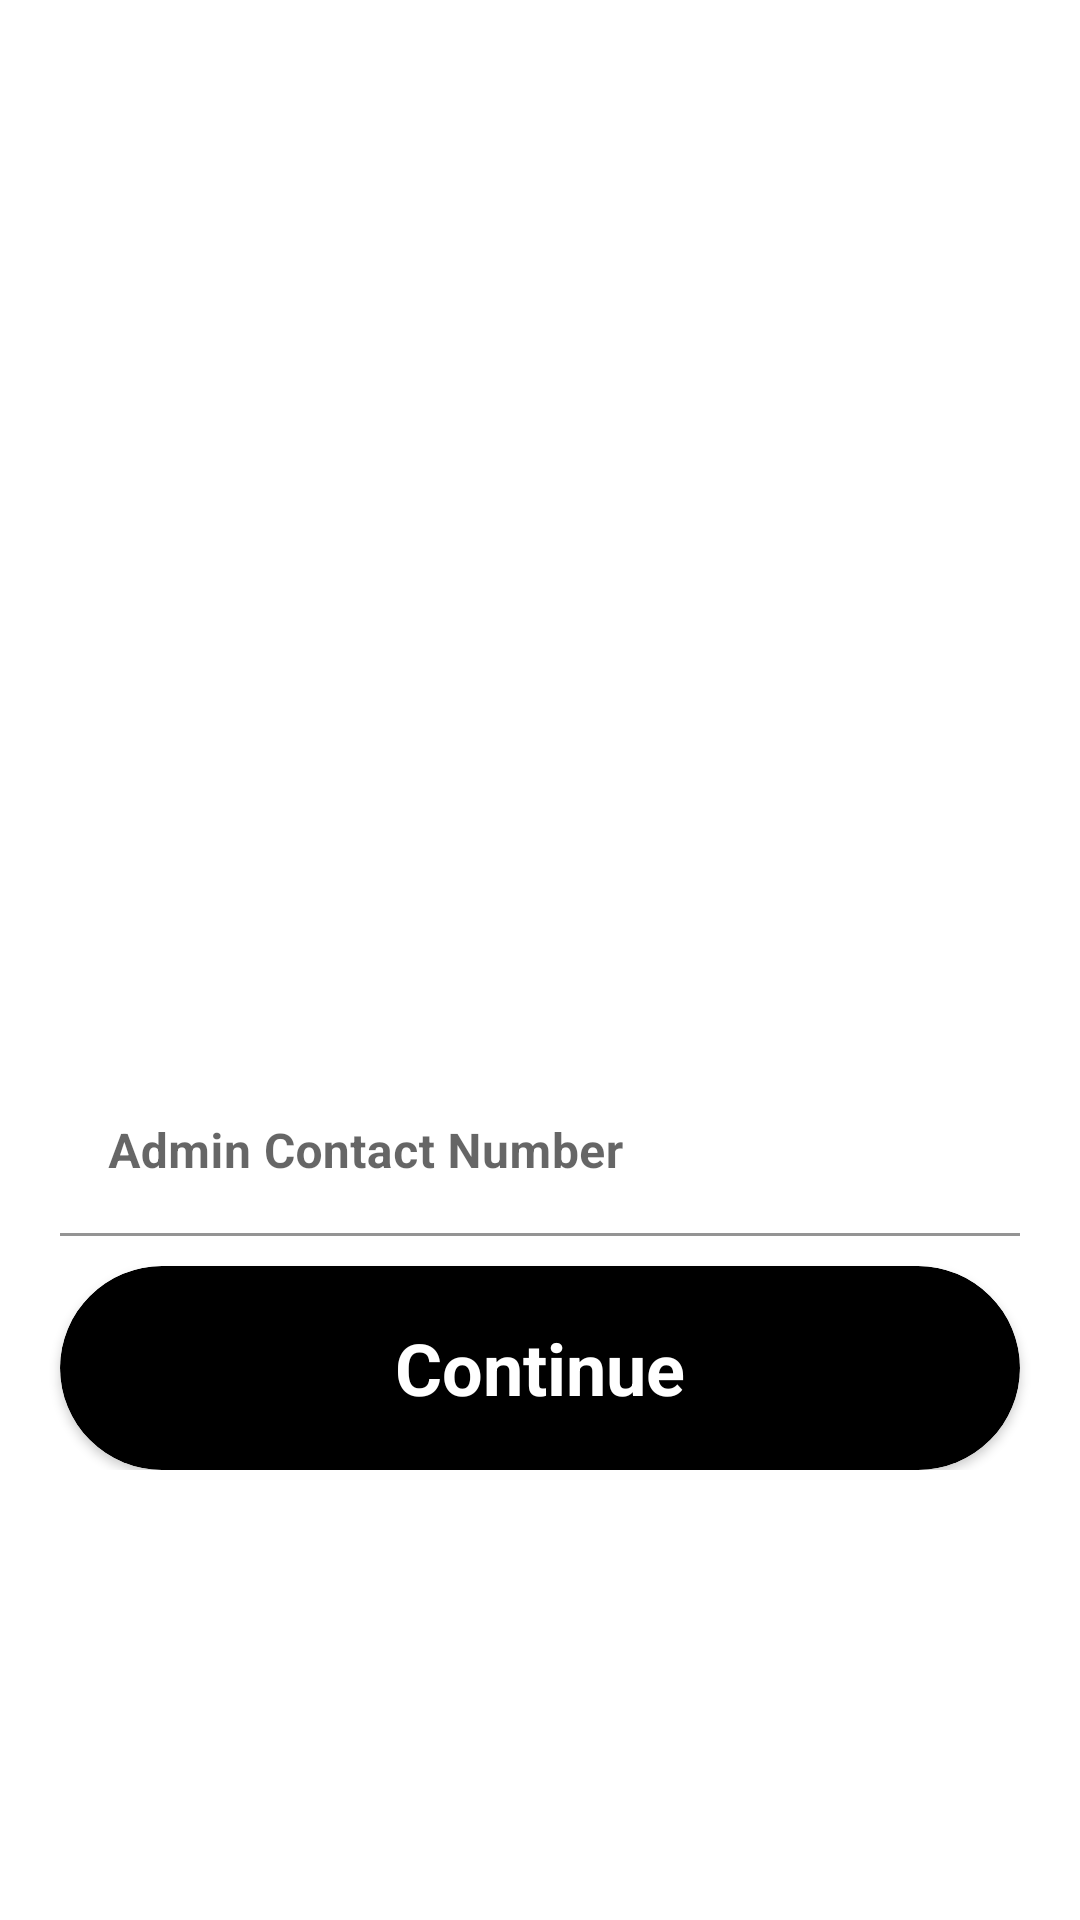

The Android layout XML behind this screen, and the referenced resources:
<!-- AndroidManifest.xml: application theme Theme.OneStoreAdmin -->
<!-- res/layout/activity_login.xml -->
<?xml version="1.0" encoding="utf-8"?>
<LinearLayout xmlns:android="http://schemas.android.com/apk/res/android"
    xmlns:app="http://schemas.android.com/apk/res-auto"
    xmlns:tools="http://schemas.android.com/tools"
    android:layout_width="match_parent"
    android:background="@color/backgroundcolor"
    android:layout_gravity="bottom"
    android:gravity="bottom"
    android:orientation="vertical"
    android:layout_height="match_parent"
    tools:context=".activity.LoginActivity">

    <LinearLayout
        android:layout_width="match_parent"
        android:layout_height="wrap_content"
        android:paddingBottom="150dp"
        android:background="@drawable/bottomsheetupbk"
        android:orientation="vertical">

        <TextView
            android:layout_width="match_parent"
            android:layout_height="wrap_content"
            android:text="Get Started"
            android:textSize="28dp"
            android:textColor="@color/white"
            android:textStyle="bold"
            android:textAlignment="center"
            android:layout_marginTop="10dp"/>

        <com.google.android.material.textfield.TextInputLayout
            android:id="@+id/textInputLayout2"
            android:layout_width="match_parent"
            android:layout_height="wrap_content"
            android:outlineAmbientShadowColor="@color/white"
            android:outlineSpotShadowColor="@color/white"
            android:outlineProvider="none"
            android:background="@drawable/ctbk"
            app:boxBackgroundColor="@color/white"
            android:layout_marginTop="10dp"
            android:layout_marginRight="20dp"
            android:layout_marginLeft="20dp"
            app:layout_constraintEnd_toEndOf="parent"
            app:layout_constraintStart_toStartOf="parent"
            app:layout_constraintTop_toBottomOf="@+id/textInputLayout">

            <com.google.android.material.textfield.TextInputEditText
                android:layout_width="match_parent"
                android:layout_height="wrap_content"
                android:hint="Admin Contact Number"
                android:textSize="16dp"
                android:textStyle="bold"
                android:textColorHint="@color/white"
                android:id="@+id/userPhoneNumber"/>
        </com.google.android.material.textfield.TextInputLayout>

        <androidx.cardview.widget.CardView
            android:id="@+id/loginact"
            android:layout_width="match_parent"
            android:layout_height="wrap_content"
            android:layout_marginTop="10dp"
            app:cardCornerRadius="60dp"
            android:layout_marginHorizontal="20dp"
            android:backgroundTint="@color/black">

            <TextView
                android:layout_width="match_parent"
                android:layout_height="wrap_content"
                android:text="Continue"
                android:textColor="@color/white"
                android:textSize="24dp"
                android:layout_gravity="center"
                android:textAlignment="center"
                android:textStyle="bold"/>

            <ProgressBar
                android:id="@+id/progressBar"
                style="?android:attr/progressBarStyle"
                android:layout_width="wrap_content"
                android:layout_height="wrap_content"
                android:layout_gravity="right"
                android:visibility="invisible"
                android:layout_margin="10dp"/>

        </androidx.cardview.widget.CardView>

    </LinearLayout>

</LinearLayout>
<!-- resources referenced by this layout -->
<resources>
  <color name="black">#FF000000</color>
  <color name="white">#FFFFFFFF</color>
  <!-- drawable bottomsheetupbk (drawable) -->
  <?xml version="1.0" encoding="utf-8"?>
  <shape xmlns:android="http://schemas.android.com/apk/res/android"
      android:shape="rectangle">
      <solid android:color="@color/green"/> 
      <corners
          android:topLeftRadius="100dp"
          android:topRightRadius="100dp"/>
  </shape>
  <!-- drawable ctbk (drawable) -->
  <?xml version="1.0" encoding="utf-8"?>
  <shape xmlns:android="http://schemas.android.com/apk/res/android"
      android:shape="rectangle">
      <solid android:color="@color/backgroundcolor"/> 
      <corners
          android:radius="100dp" />
  </shape>
  <style name="Theme.OneStoreAdmin" parent="Theme.MaterialComponents.Light.NoActionBar">
          
          <item name="colorPrimary">@color/purple_500</item>
          <item name="colorPrimaryVariant">@color/purple_700</item>
          <item name="colorOnPrimary">@color/white</item>
          
          <item name="colorSecondary">@color/teal_200</item>
          <item name="colorSecondaryVariant">@color/teal_700</item>
          <item name="colorOnSecondary">@color/black</item>
          
          <item name="android:statusBarColor">?attr/colorPrimaryVariant</item>
          
      </style>
  <color name="purple_500">#FF6200EE</color>
  <color name="purple_700">#FF3700B3</color>
  <color name="teal_200">#FF03DAC5</color>
  <color name="teal_700">#FF018786</color>
</resources>
